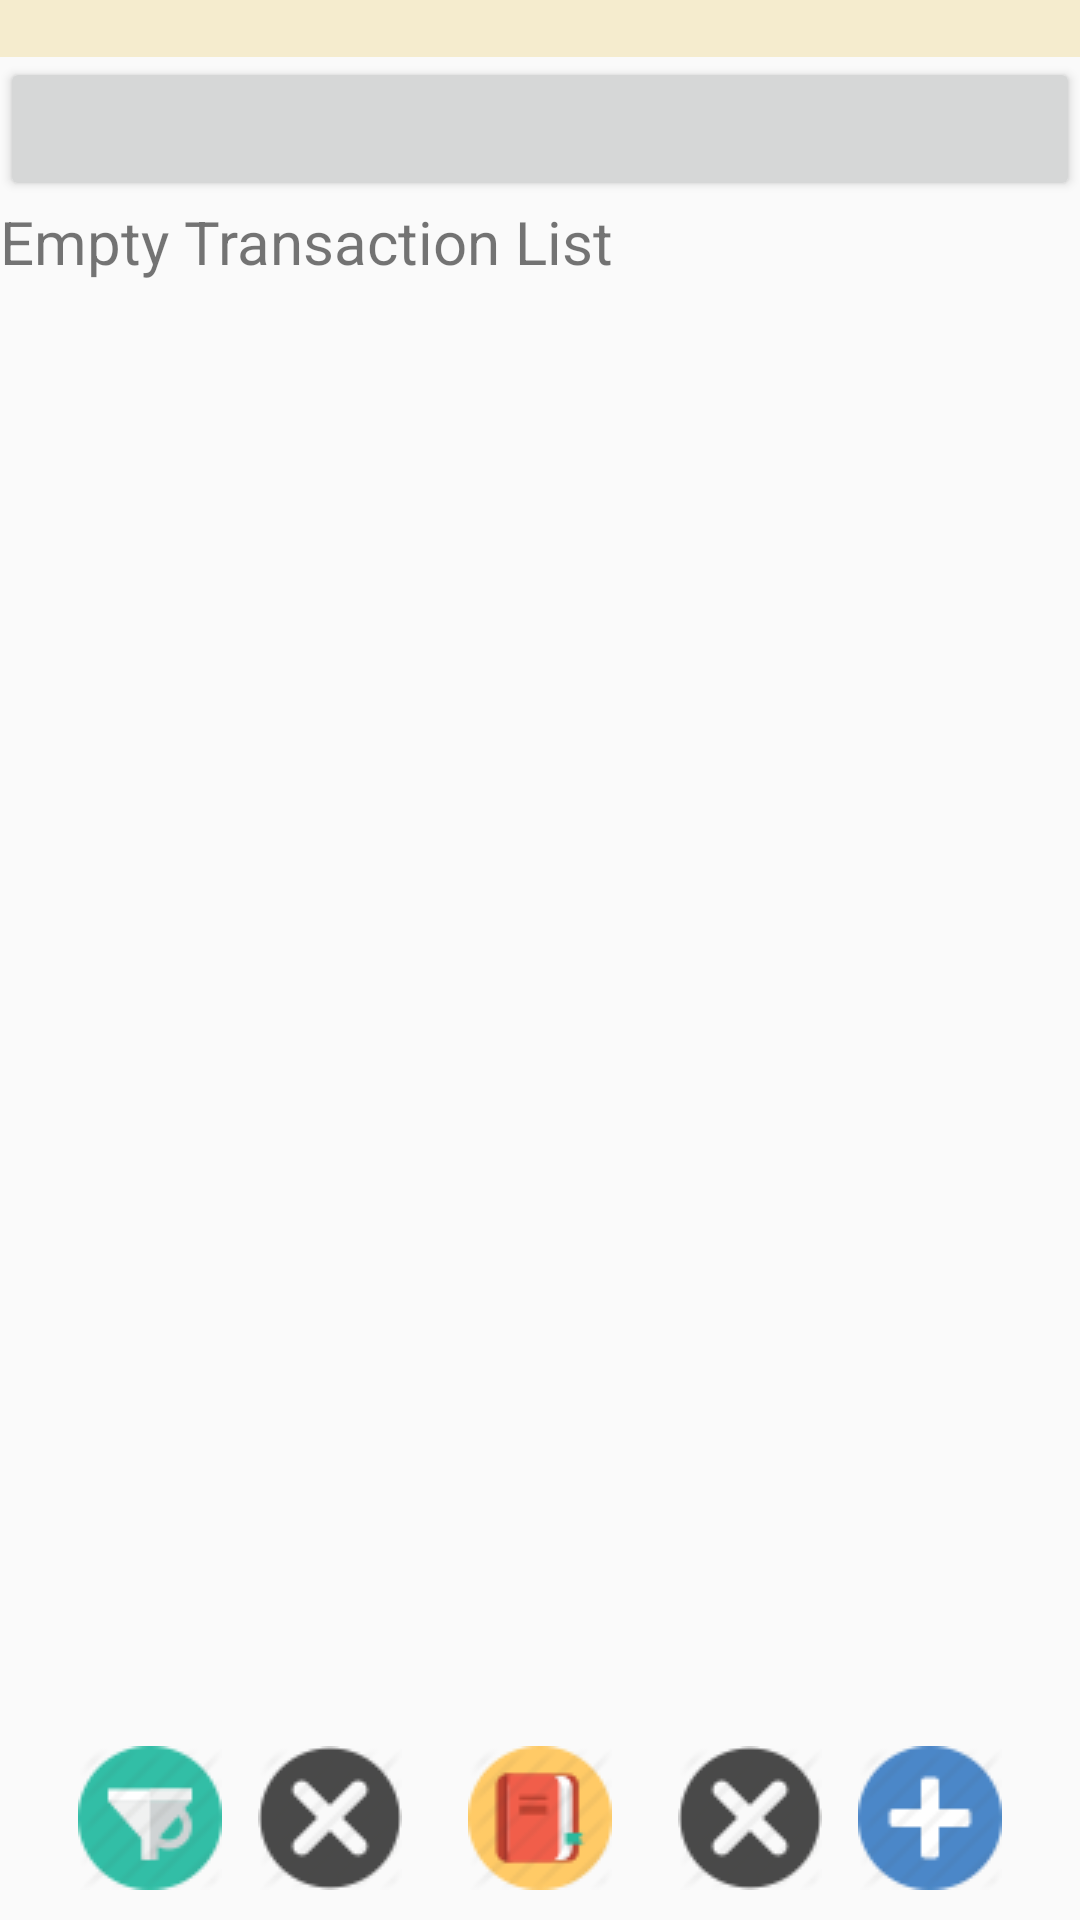

Layout XML and referenced resources for this Android screen:
<!-- AndroidManifest.xml: application theme AppTheme -->
<!-- res/layout/fragment_transaction.xml -->
<FrameLayout xmlns:android="http://schemas.android.com/apk/res/android"
             xmlns:tools="http://schemas.android.com/tools"
             android:layout_width="match_parent"
             android:layout_height="match_parent"
             tools:context="com.mycompany.btrack.TransactionFragment">

    <LinearLayout
        android:layout_width="match_parent"
        android:layout_height="wrap_content"
        android:orientation="vertical">
        <TextView
            android:layout_width="match_parent"
            android:layout_height="wrap_content"
            android:id="@+id/all_transaction_summary_text"
            android:background="@color/summary_bar_color"
            android:gravity="center"
            android:textStyle="bold"/>

        <Button
            android:layout_width="match_parent"
            android:layout_height="wrap_content"
            android:id="@+id/set_up_limit_button" />

        
        <ListView
            android:layout_width="wrap_content"
            android:layout_height="wrap_content"
            android:id="@android:id/list"
            android:layout_alignParentTop="true"
            android:layout_alignParentLeft="true"
            android:layout_alignParentStart="true"/>
        <TextView
            android:layout_width="match_parent"
            android:layout_height="wrap_content"
            android:id="@android:id/empty"
            android:text="@string/empty_transactions_message"
            android:textSize="@dimen/empty_list_text_size_1"/>

    </LinearLayout>

    <LinearLayout
        android:layout_width="wrap_content"
        android:layout_height="wrap_content"
        android:layout_gravity="right|bottom"
        android:orientation="horizontal">
        <ImageButton
            android:src = "@drawable/close"
            android:layout_width="wrap_content"
            android:layout_height="wrap_content"
            android:id="@+id/transaction_cancelDeleteButton"
            android:background="@null"
            android:layout_margin="@dimen/bottom_button_margin_1"
            android:paddingBottom="@dimen/image_button_bottom_padding"/>

        <ImageButton
            android:src = "@drawable/add"
            android:layout_width="wrap_content"
            android:layout_height="wrap_content"
            android:id="@+id/transaction_AddDeleteButton"
            android:background="@null"
            android:layout_margin="@dimen/bottom_button_margin_1"
            android:paddingRight="@dimen/image_button_side_padding"
            android:paddingBottom="@dimen/image_button_bottom_padding" />


        </LinearLayout>
    <LinearLayout
        android:layout_width="wrap_content"
        android:layout_height="wrap_content"
        android:layout_gravity="left|bottom"
        android:orientation="horizontal">

        <ImageButton
            android:src = "@drawable/filter"
            android:layout_width="wrap_content"
            android:layout_height="wrap_content"
            android:id="@+id/transaction_FilterButton"
            android:background="@null"
            android:layout_margin="@dimen/bottom_button_margin_1"
            android:paddingLeft="@dimen/image_button_side_padding"
            android:paddingBottom="@dimen/image_button_bottom_padding" />

        <ImageButton
            android:src = "@drawable/close"
            android:layout_width="wrap_content"
            android:layout_height="wrap_content"
            android:id="@+id/transaction_cancelFilterButton"
            android:background="@null"
            android:layout_margin="@dimen/bottom_button_margin_1"
            android:paddingBottom="@dimen/image_button_bottom_padding"/>

    </LinearLayout>

    <ImageButton
        android:src = "@mipmap/summary"
        android:layout_width="wrap_content"
        android:layout_height="wrap_content"
        android:id="@+id/transaction_SummaryButton"
        android:background="@null"
        android:layout_gravity="center|bottom"
        android:layout_margin="@dimen/bottom_button_margin_1"
        android:paddingBottom="@dimen/image_button_bottom_padding" />

</FrameLayout>
<!-- resources referenced by this layout -->
<resources>
  <color name="summary_bar_color">#F5ECCE</color>
  <dimen name="bottom_button_margin_1">6dp</dimen>
  <dimen name="empty_list_text_size_1">20sp</dimen>
  <dimen name="image_button_bottom_padding">4dp</dimen>
  <dimen name="image_button_side_padding">20dp</dimen>
  <!-- drawable add: png bitmap (drawable, 1247 bytes) -->
  <!-- drawable close: png bitmap (drawable, 1551 bytes) -->
  <!-- drawable filter: png bitmap (drawable, 1741 bytes) -->
  <!-- mipmap summary: png bitmap (mipmap-mdpi, 2172 bytes) -->
  <string name="empty_transactions_message">Empty Transaction List</string>
  <style name="AppTheme" parent="Theme.AppCompat.Light.DarkActionBar">
      </style>
</resources>
